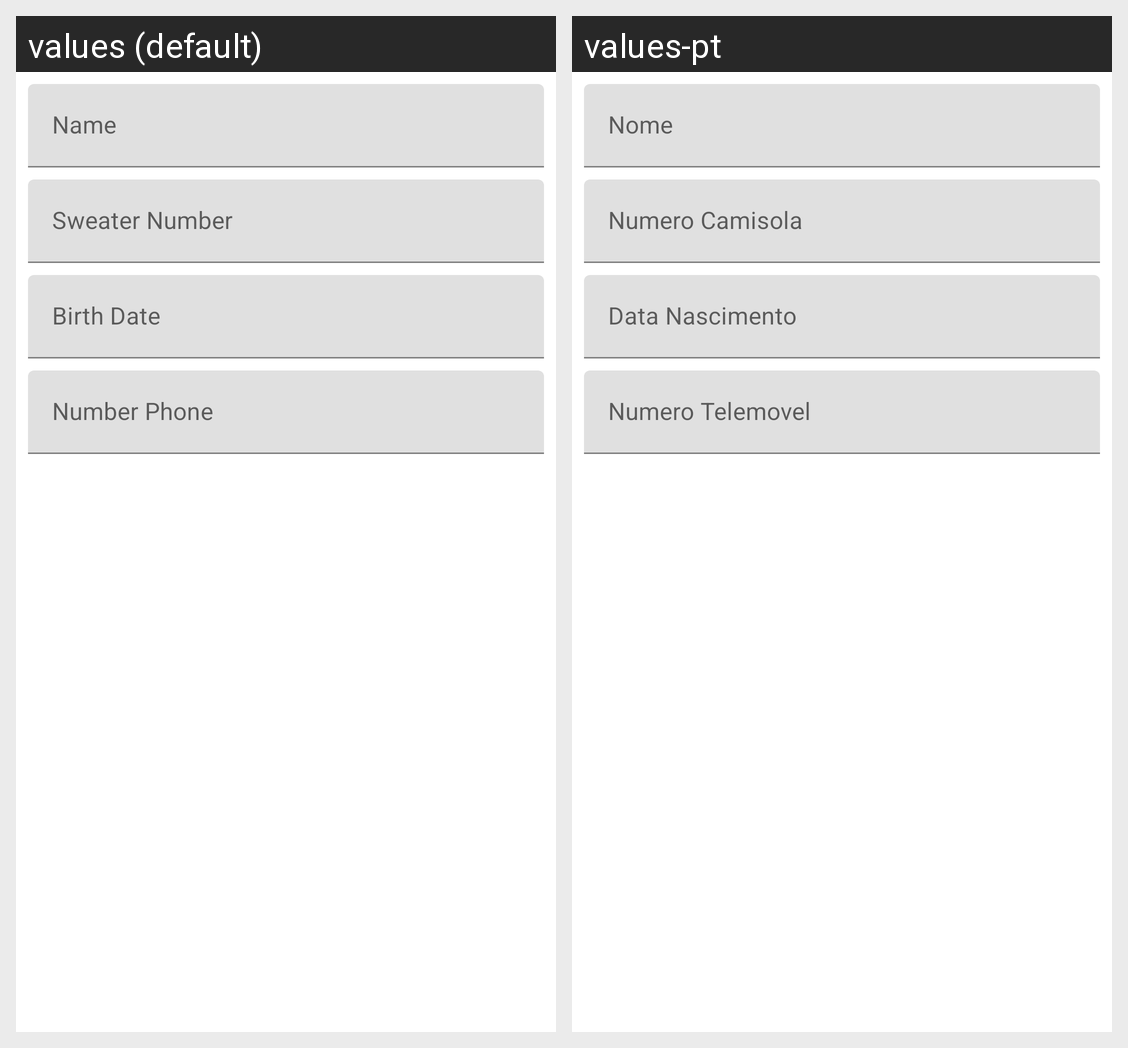

Strings drawn on this Android screen and how each of the app's shown locales translates them:
Android screen res/layout/fragment_editar_jogador.xml rendered under 2 locales, left to right: values (default), values-pt. Device: Nexus 5 (rendered at 1080×1920; each locale shown at half size, 540×960, under a caption strip naming it); theme Theme.TrabFinal2022ProgAvanc.
Strings drawn on this screen, with the default value and each locale's value (text and hints the layout hard-codes, and strings that could not be matched under every locale, appear in the picture but are not listed):

Name
  values: Name
  values-pt: Nome

SweaterNumber
  values: Sweater Number
  values-pt: Numero Camisola

BirthDate
  values: Birth Date
  values-pt: Data Nascimento

NumberPhone
  values: Number Phone
  values-pt: Numero Telemovel
